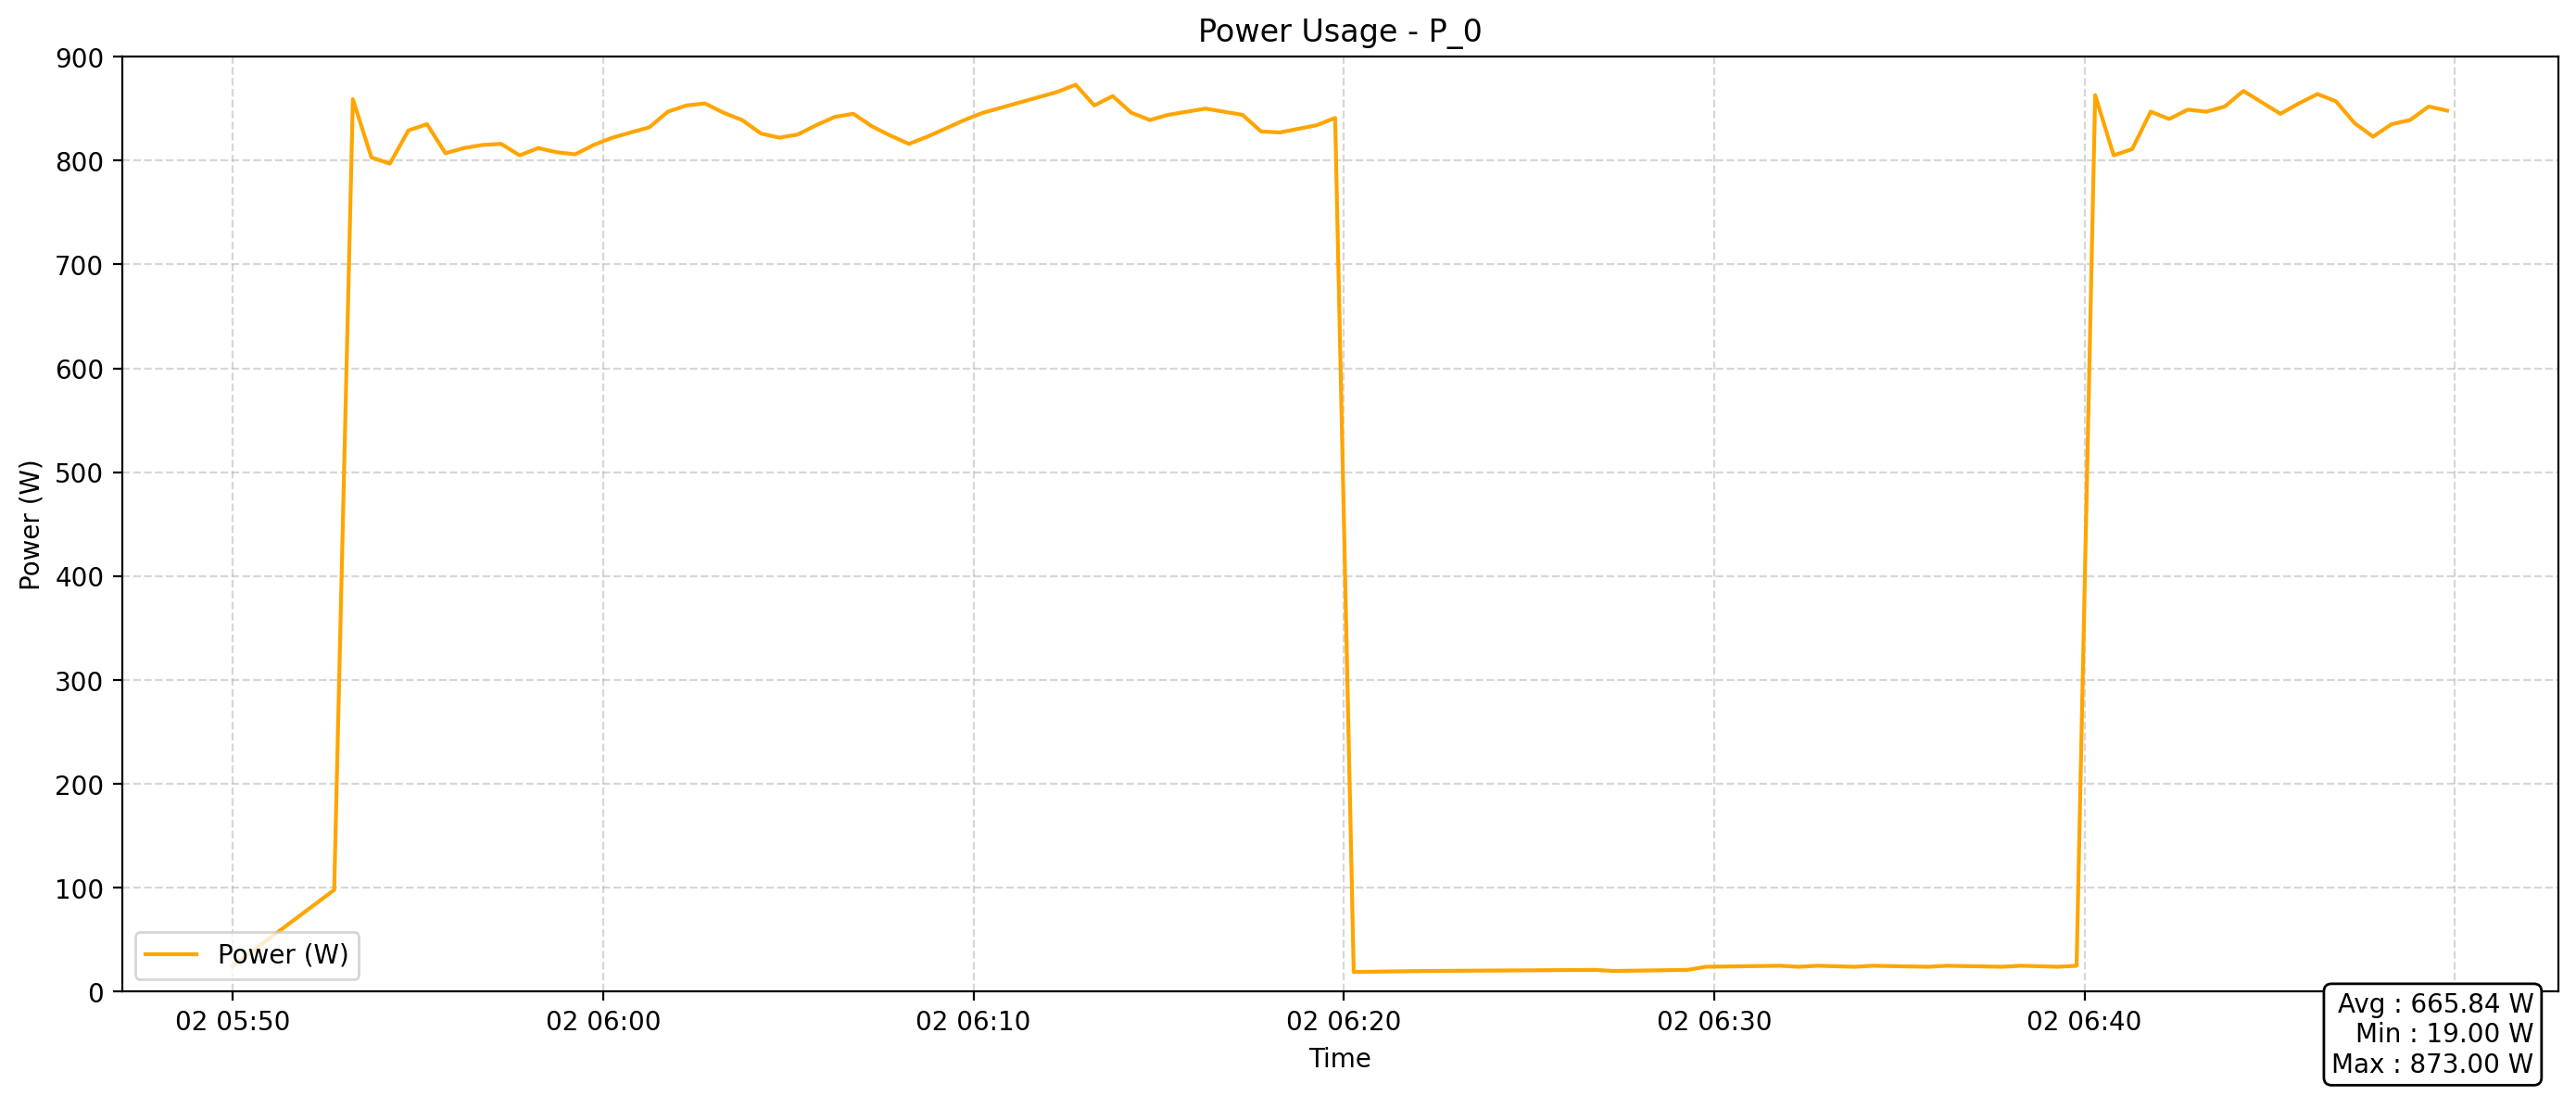

Values plotted in this chart, from the file beside it:
entity_id, state, last_changed
sensor.0xe406bffffefa5552_power, 25, 2026-04-02T05:50:00.000Z
sensor.0xe406bffffefa5552_power, 98, 2026-04-02T05:52:44.219Z
sensor.0xe406bffffefa5552_power, 859, 2026-04-02T05:53:14.443Z
sensor.0xe406bffffefa5552_power, 803, 2026-04-02T05:53:44.494Z
sensor.0xe406bffffefa5552_power, 797, 2026-04-02T05:54:14.463Z
sensor.0xe406bffffefa5552_power, 829, 2026-04-02T05:54:44.450Z
sensor.0xe406bffffefa5552_power, 835, 2026-04-02T05:55:14.541Z
sensor.0xe406bffffefa5552_power, 807, 2026-04-02T05:55:44.514Z
sensor.0xe406bffffefa5552_power, 812, 2026-04-02T05:56:14.592Z
sensor.0xe406bffffefa5552_power, 815, 2026-04-02T05:56:44.615Z
sensor.0xe406bffffefa5552_power, 816, 2026-04-02T05:57:14.690Z
sensor.0xe406bffffefa5552_power, 805, 2026-04-02T05:57:44.671Z
sensor.0xe406bffffefa5552_power, 812, 2026-04-02T05:58:14.718Z
sensor.0xe406bffffefa5552_power, 808, 2026-04-02T05:58:44.683Z
sensor.0xe406bffffefa5552_power, 806, 2026-04-02T05:59:14.660Z
sensor.0xe406bffffefa5552_power, 815, 2026-04-02T05:59:44.630Z
sensor.0xe406bffffefa5552_power, 822, 2026-04-02T06:00:14.720Z
sensor.0xe406bffffefa5552_power, 827, 2026-04-02T06:00:44.683Z
sensor.0xe406bffffefa5552_power, 832, 2026-04-02T06:01:14.763Z
sensor.0xe406bffffefa5552_power, 847, 2026-04-02T06:01:44.761Z
sensor.0xe406bffffefa5552_power, 853, 2026-04-02T06:02:14.829Z
sensor.0xe406bffffefa5552_power, 855, 2026-04-02T06:02:44.812Z
sensor.0xe406bffffefa5552_power, 846, 2026-04-02T06:03:14.994Z
sensor.0xe406bffffefa5552_power, 839, 2026-04-02T06:03:45.031Z
sensor.0xe406bffffefa5552_power, 826, 2026-04-02T06:04:15.592Z
sensor.0xe406bffffefa5552_power, 822, 2026-04-02T06:04:45.115Z
sensor.0xe406bffffefa5552_power, 825, 2026-04-02T06:05:15.160Z
sensor.0xe406bffffefa5552_power, 834, 2026-04-02T06:05:45.129Z
sensor.0xe406bffffefa5552_power, 842, 2026-04-02T06:06:15.186Z
sensor.0xe406bffffefa5552_power, 845, 2026-04-02T06:06:45.322Z
sensor.0xe406bffffefa5552_power, 833, 2026-04-02T06:07:15.303Z
sensor.0xe406bffffefa5552_power, 824, 2026-04-02T06:07:45.385Z
sensor.0xe406bffffefa5552_power, 816, 2026-04-02T06:08:15.313Z
sensor.0xe406bffffefa5552_power, 823, 2026-04-02T06:08:45.313Z
sensor.0xe406bffffefa5552_power, 831, 2026-04-02T06:09:15.410Z
sensor.0xe406bffffefa5552_power, 839, 2026-04-02T06:09:45.388Z
sensor.0xe406bffffefa5552_power, 846, 2026-04-02T06:10:15.442Z
sensor.0xe406bffffefa5552_power, 856, 2026-04-02T06:11:15.591Z
sensor.0xe406bffffefa5552_power, 861, 2026-04-02T06:11:45.510Z
sensor.0xe406bffffefa5552_power, 866, 2026-04-02T06:12:15.542Z
sensor.0xe406bffffefa5552_power, 873, 2026-04-02T06:12:45.557Z
sensor.0xe406bffffefa5552_power, 853, 2026-04-02T06:13:15.628Z
sensor.0xe406bffffefa5552_power, 862, 2026-04-02T06:13:45.581Z
sensor.0xe406bffffefa5552_power, 846, 2026-04-02T06:14:15.732Z
sensor.0xe406bffffefa5552_power, 839, 2026-04-02T06:14:45.689Z
sensor.0xe406bffffefa5552_power, 844, 2026-04-02T06:15:15.671Z
sensor.0xe406bffffefa5552_power, 850, 2026-04-02T06:16:15.793Z
sensor.0xe406bffffefa5552_power, 847, 2026-04-02T06:16:45.773Z
sensor.0xe406bffffefa5552_power, 844, 2026-04-02T06:17:15.839Z
sensor.0xe406bffffefa5552_power, 828, 2026-04-02T06:17:45.813Z
sensor.0xe406bffffefa5552_power, 827, 2026-04-02T06:18:15.840Z
sensor.0xe406bffffefa5552_power, 834, 2026-04-02T06:19:15.917Z
sensor.0xe406bffffefa5552_power, 841, 2026-04-02T06:19:45.916Z
sensor.0xe406bffffefa5552_power, 19, 2026-04-02T06:20:16.033Z
sensor.0xe406bffffefa5552_power, 20, 2026-04-02T06:22:16.111Z
sensor.0xe406bffffefa5552_power, 21, 2026-04-02T06:26:46.350Z
sensor.0xe406bffffefa5552_power, 20, 2026-04-02T06:27:16.382Z
sensor.0xe406bffffefa5552_power, 21, 2026-04-02T06:29:16.457Z
sensor.0xe406bffffefa5552_power, 24, 2026-04-02T06:29:46.560Z
sensor.0xe406bffffefa5552_power, 25, 2026-04-02T06:31:46.657Z
... 30 more rows
